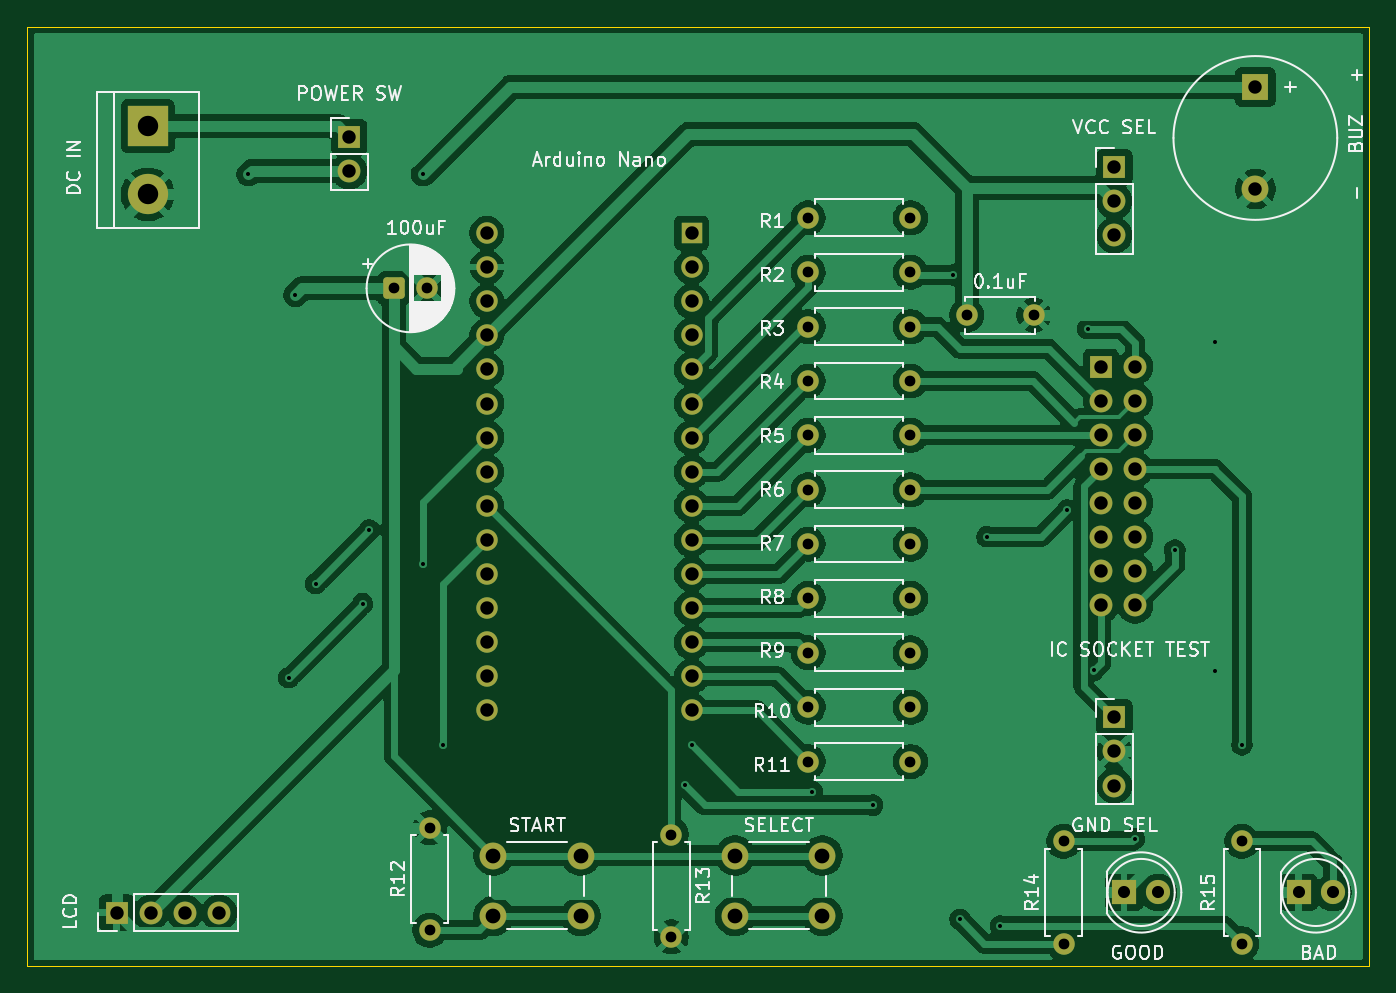
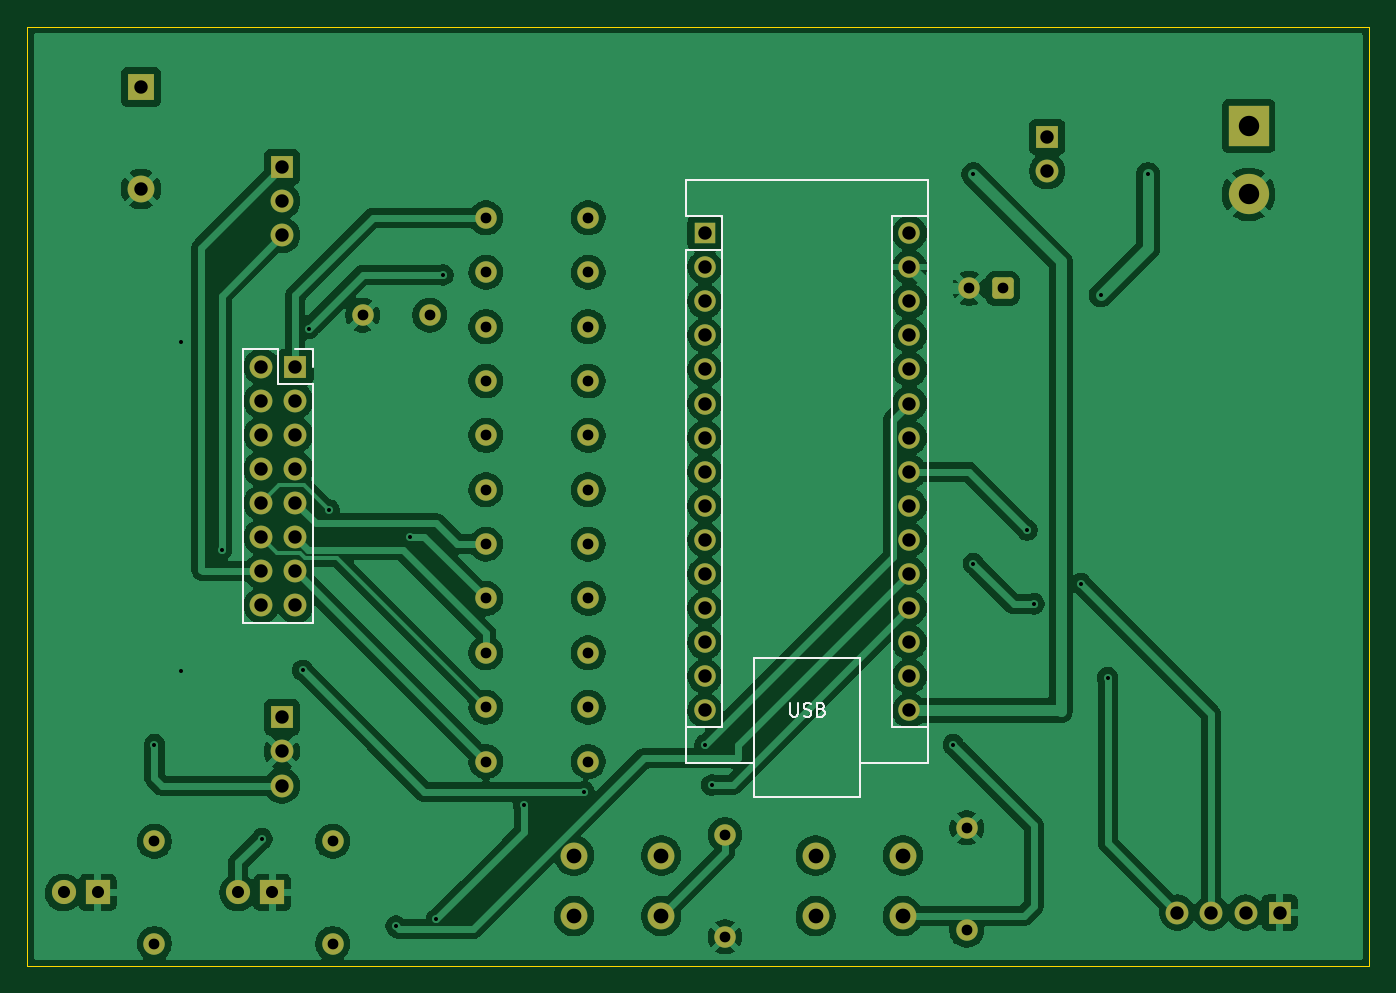
Circuit board: 9 layer files. Board 100.0 x 70.0 mm.
- bottom_copper: Microcontroller based Digital IC Tester-B_Cu.gbl (190335 bytes)
- bottom_mask: Microcontroller based Digital IC Tester-B_Mask.gbs (4490 bytes)
- bottom_silk: Microcontroller based Digital IC Tester-B_Silkscreen.gbo (4410 bytes)
- outline: Microcontroller based Digital IC Tester-Edge_Cuts.gm1 (662 bytes)
- top_copper: Microcontroller based Digital IC Tester-F_Cu.gtl (170461 bytes)
- top_mask: Microcontroller based Digital IC Tester-F_Mask.gts (4490 bytes)
- top_silk: Microcontroller based Digital IC Tester-F_Silkscreen.gto (75694 bytes)
- drill: Microcontroller based Digital IC Tester-NPTH.drl (281 bytes)
- drill: Microcontroller based Digital IC Tester-PTH.drl (2743 bytes)

=== bottom_copper: Microcontroller based Digital IC Tester-B_Cu.gbl (190335 bytes, source omitted) ===
=== bottom_mask: Microcontroller based Digital IC Tester-B_Mask.gbs ===
%TF.GenerationSoftware,KiCad,Pcbnew,9.0.6*%
%TF.CreationDate,2026-05-13T11:04:59+05:30*%
%TF.ProjectId,Microcontroller based Digital IC Tester,4d696372-6f63-46f6-9e74-726f6c6c6572,rev?*%
%TF.SameCoordinates,Original*%
%TF.FileFunction,Soldermask,Bot*%
%TF.FilePolarity,Negative*%
%FSLAX46Y46*%
G04 Gerber Fmt 4.6, Leading zero omitted, Abs format (unit mm)*
G04 Created by KiCad (PCBNEW 9.0.6) date 2026-05-13 11:04:59*
%MOMM*%
%LPD*%
G01*
G04 APERTURE LIST*
G04 Aperture macros list*
%AMRoundRect*
0 Rectangle with rounded corners*
0 $1 Rounding radius*
0 $2 $3 $4 $5 $6 $7 $8 $9 X,Y pos of 4 corners*
0 Add a 4 corners polygon primitive as box body*
4,1,4,$2,$3,$4,$5,$6,$7,$8,$9,$2,$3,0*
0 Add four circle primitives for the rounded corners*
1,1,$1+$1,$2,$3*
1,1,$1+$1,$4,$5*
1,1,$1+$1,$6,$7*
1,1,$1+$1,$8,$9*
0 Add four rect primitives between the rounded corners*
20,1,$1+$1,$2,$3,$4,$5,0*
20,1,$1+$1,$4,$5,$6,$7,0*
20,1,$1+$1,$6,$7,$8,$9,0*
20,1,$1+$1,$8,$9,$2,$3,0*%
G04 Aperture macros list end*
%ADD10C,1.600000*%
%ADD11R,2.000000X2.000000*%
%ADD12C,2.000000*%
%ADD13R,1.700000X1.700000*%
%ADD14C,1.700000*%
%ADD15R,3.000000X3.000000*%
%ADD16C,3.000000*%
%ADD17RoundRect,0.250000X-0.550000X-0.550000X0.550000X-0.550000X0.550000X0.550000X-0.550000X0.550000X0*%
%ADD18R,1.800000X1.800000*%
%ADD19C,1.800000*%
%ADD20R,1.600000X1.600000*%
%ADD21O,1.600000X1.600000*%
G04 APERTURE END LIST*
D10*
X171500000Y-88500000D03*
X176500000Y-88500000D03*
D11*
X193000000Y-71500000D03*
D12*
X193000000Y-79100000D03*
D13*
X182500000Y-118460000D03*
D14*
X182500000Y-121000000D03*
X182500000Y-123540000D03*
D13*
X182500000Y-77460000D03*
D14*
X182500000Y-80000000D03*
X182500000Y-82540000D03*
D15*
X110500000Y-74420000D03*
D16*
X110500000Y-79500000D03*
D13*
X108190000Y-133000000D03*
D14*
X110730000Y-133000000D03*
X113270000Y-133000000D03*
X115810000Y-133000000D03*
D10*
X159690000Y-81250000D03*
X167310000Y-81250000D03*
X159690000Y-85300000D03*
X167310000Y-85300000D03*
X149500000Y-127190000D03*
X149500000Y-134810000D03*
X159690000Y-117700000D03*
X167310000Y-117700000D03*
X192000000Y-135310000D03*
X192000000Y-127690000D03*
D12*
X136250000Y-128750000D03*
X142750000Y-128750000D03*
X136250000Y-133250000D03*
X142750000Y-133250000D03*
D17*
X128817621Y-86500000D03*
D10*
X131317621Y-86500000D03*
X159690000Y-121750000D03*
X167310000Y-121750000D03*
D18*
X196225000Y-131500000D03*
D19*
X198765000Y-131500000D03*
D10*
X159690000Y-89350000D03*
X167310000Y-89350000D03*
X159690000Y-97450000D03*
X167310000Y-97450000D03*
X159690000Y-93400000D03*
X167310000Y-93400000D03*
D18*
X183225000Y-131500000D03*
D19*
X185765000Y-131500000D03*
D13*
X125500000Y-75225000D03*
D14*
X125500000Y-77765000D03*
D10*
X131500000Y-134310000D03*
X131500000Y-126690000D03*
D12*
X154250000Y-128750000D03*
X160750000Y-128750000D03*
X154250000Y-133250000D03*
X160750000Y-133250000D03*
D10*
X159690000Y-101500000D03*
X167310000Y-101500000D03*
X159690000Y-109600000D03*
X167310000Y-109600000D03*
X178725000Y-135310000D03*
X178725000Y-127690000D03*
X159690000Y-105550000D03*
X167310000Y-105550000D03*
X159690000Y-113650000D03*
X167310000Y-113650000D03*
D20*
X151000000Y-82380000D03*
D21*
X151000000Y-84920000D03*
X151000000Y-87460000D03*
X151000000Y-90000000D03*
X151000000Y-92540000D03*
X151000000Y-95080000D03*
X151000000Y-97620000D03*
X151000000Y-100160000D03*
X151000000Y-102700000D03*
X151000000Y-105240000D03*
X151000000Y-107780000D03*
X151000000Y-110320000D03*
X151000000Y-112860000D03*
X151000000Y-115400000D03*
X151000000Y-117940000D03*
X135760000Y-117940000D03*
X135760000Y-115400000D03*
X135760000Y-112860000D03*
X135760000Y-110320000D03*
X135760000Y-107780000D03*
X135760000Y-105240000D03*
X135760000Y-102700000D03*
X135760000Y-100160000D03*
X135760000Y-97620000D03*
X135760000Y-95080000D03*
X135760000Y-92540000D03*
X135760000Y-90000000D03*
X135760000Y-87460000D03*
X135760000Y-84920000D03*
X135760000Y-82380000D03*
D13*
X181500000Y-92340000D03*
D14*
X184040000Y-92340000D03*
X181500000Y-94880000D03*
X184040000Y-94880000D03*
X181500000Y-97420000D03*
X184040000Y-97420000D03*
X181500000Y-99960000D03*
X184040000Y-99960000D03*
X181500000Y-102500000D03*
X184040000Y-102500000D03*
X181500000Y-105040000D03*
X184040000Y-105040000D03*
X181500000Y-107580000D03*
X184040000Y-107580000D03*
X181500000Y-110120000D03*
X184040000Y-110120000D03*
M02*

=== bottom_silk: Microcontroller based Digital IC Tester-B_Silkscreen.gbo ===
%TF.GenerationSoftware,KiCad,Pcbnew,9.0.6*%
%TF.CreationDate,2026-05-13T11:04:59+05:30*%
%TF.ProjectId,Microcontroller based Digital IC Tester,4d696372-6f63-46f6-9e74-726f6c6c6572,rev?*%
%TF.SameCoordinates,Original*%
%TF.FileFunction,Legend,Bot*%
%TF.FilePolarity,Positive*%
%FSLAX46Y46*%
G04 Gerber Fmt 4.6, Leading zero omitted, Abs format (unit mm)*
G04 Created by KiCad (PCBNEW 9.0.6) date 2026-05-13 11:04:59*
%MOMM*%
%LPD*%
G01*
G04 APERTURE LIST*
%ADD10C,0.150000*%
%ADD11C,0.120000*%
G04 APERTURE END LIST*
D10*
X144641904Y-117394819D02*
X144641904Y-118204342D01*
X144641904Y-118204342D02*
X144594285Y-118299580D01*
X144594285Y-118299580D02*
X144546666Y-118347200D01*
X144546666Y-118347200D02*
X144451428Y-118394819D01*
X144451428Y-118394819D02*
X144260952Y-118394819D01*
X144260952Y-118394819D02*
X144165714Y-118347200D01*
X144165714Y-118347200D02*
X144118095Y-118299580D01*
X144118095Y-118299580D02*
X144070476Y-118204342D01*
X144070476Y-118204342D02*
X144070476Y-117394819D01*
X143641904Y-118347200D02*
X143499047Y-118394819D01*
X143499047Y-118394819D02*
X143260952Y-118394819D01*
X143260952Y-118394819D02*
X143165714Y-118347200D01*
X143165714Y-118347200D02*
X143118095Y-118299580D01*
X143118095Y-118299580D02*
X143070476Y-118204342D01*
X143070476Y-118204342D02*
X143070476Y-118109104D01*
X143070476Y-118109104D02*
X143118095Y-118013866D01*
X143118095Y-118013866D02*
X143165714Y-117966247D01*
X143165714Y-117966247D02*
X143260952Y-117918628D01*
X143260952Y-117918628D02*
X143451428Y-117871009D01*
X143451428Y-117871009D02*
X143546666Y-117823390D01*
X143546666Y-117823390D02*
X143594285Y-117775771D01*
X143594285Y-117775771D02*
X143641904Y-117680533D01*
X143641904Y-117680533D02*
X143641904Y-117585295D01*
X143641904Y-117585295D02*
X143594285Y-117490057D01*
X143594285Y-117490057D02*
X143546666Y-117442438D01*
X143546666Y-117442438D02*
X143451428Y-117394819D01*
X143451428Y-117394819D02*
X143213333Y-117394819D01*
X143213333Y-117394819D02*
X143070476Y-117442438D01*
X142308571Y-117871009D02*
X142165714Y-117918628D01*
X142165714Y-117918628D02*
X142118095Y-117966247D01*
X142118095Y-117966247D02*
X142070476Y-118061485D01*
X142070476Y-118061485D02*
X142070476Y-118204342D01*
X142070476Y-118204342D02*
X142118095Y-118299580D01*
X142118095Y-118299580D02*
X142165714Y-118347200D01*
X142165714Y-118347200D02*
X142260952Y-118394819D01*
X142260952Y-118394819D02*
X142641904Y-118394819D01*
X142641904Y-118394819D02*
X142641904Y-117394819D01*
X142641904Y-117394819D02*
X142308571Y-117394819D01*
X142308571Y-117394819D02*
X142213333Y-117442438D01*
X142213333Y-117442438D02*
X142165714Y-117490057D01*
X142165714Y-117490057D02*
X142118095Y-117585295D01*
X142118095Y-117585295D02*
X142118095Y-117680533D01*
X142118095Y-117680533D02*
X142165714Y-117775771D01*
X142165714Y-117775771D02*
X142213333Y-117823390D01*
X142213333Y-117823390D02*
X142308571Y-117871009D01*
X142308571Y-117871009D02*
X142641904Y-117871009D01*
D11*
X134360000Y-78440000D02*
X152400000Y-78440000D01*
X134360000Y-121880000D02*
X134360000Y-78440000D01*
X134360000Y-121880000D02*
X139440000Y-121880000D01*
X137030000Y-81110000D02*
X134360000Y-81110000D01*
X137030000Y-81110000D02*
X137030000Y-119210000D01*
X137030000Y-119210000D02*
X134360000Y-119210000D01*
X139440000Y-114000000D02*
X139440000Y-124420000D01*
X139440000Y-124420000D02*
X147320000Y-124420000D01*
X147320000Y-114000000D02*
X139440000Y-114000000D01*
X147320000Y-124420000D02*
X147320000Y-114000000D01*
X149730000Y-81110000D02*
X152400000Y-81110000D01*
X149730000Y-83650000D02*
X149730000Y-81110000D01*
X149730000Y-83650000D02*
X149730000Y-119210000D01*
X149730000Y-83650000D02*
X152400000Y-83650000D01*
X149730000Y-119210000D02*
X152400000Y-119210000D01*
X152400000Y-78440000D02*
X152400000Y-81110000D01*
X152400000Y-83650000D02*
X152400000Y-121880000D01*
X152400000Y-121880000D02*
X147320000Y-121880000D01*
X180170000Y-91010000D02*
X180170000Y-92340000D01*
X180170000Y-93610000D02*
X180170000Y-111450000D01*
X181500000Y-91010000D02*
X180170000Y-91010000D01*
X182770000Y-91010000D02*
X182770000Y-93610000D01*
X182770000Y-93610000D02*
X180170000Y-93610000D01*
X185370000Y-91010000D02*
X182770000Y-91010000D01*
X185370000Y-91010000D02*
X185370000Y-111450000D01*
X185370000Y-111450000D02*
X180170000Y-111450000D01*
M02*

=== outline: Microcontroller based Digital IC Tester-Edge_Cuts.gm1 ===
%TF.GenerationSoftware,KiCad,Pcbnew,9.0.6*%
%TF.CreationDate,2026-05-13T11:04:59+05:30*%
%TF.ProjectId,Microcontroller based Digital IC Tester,4d696372-6f63-46f6-9e74-726f6c6c6572,rev?*%
%TF.SameCoordinates,Original*%
%TF.FileFunction,Profile,NP*%
%FSLAX46Y46*%
G04 Gerber Fmt 4.6, Leading zero omitted, Abs format (unit mm)*
G04 Created by KiCad (PCBNEW 9.0.6) date 2026-05-13 11:04:59*
%MOMM*%
%LPD*%
G01*
G04 APERTURE LIST*
%TA.AperFunction,Profile*%
%ADD10C,0.050000*%
%TD*%
G04 APERTURE END LIST*
D10*
X101500000Y-67000000D02*
X201500000Y-67000000D01*
X201500000Y-137000000D01*
X101500000Y-137000000D01*
X101500000Y-67000000D01*
M02*

=== top_copper: Microcontroller based Digital IC Tester-F_Cu.gtl (170461 bytes, source omitted) ===
=== top_mask: Microcontroller based Digital IC Tester-F_Mask.gts ===
%TF.GenerationSoftware,KiCad,Pcbnew,9.0.6*%
%TF.CreationDate,2026-05-13T11:04:59+05:30*%
%TF.ProjectId,Microcontroller based Digital IC Tester,4d696372-6f63-46f6-9e74-726f6c6c6572,rev?*%
%TF.SameCoordinates,Original*%
%TF.FileFunction,Soldermask,Top*%
%TF.FilePolarity,Negative*%
%FSLAX46Y46*%
G04 Gerber Fmt 4.6, Leading zero omitted, Abs format (unit mm)*
G04 Created by KiCad (PCBNEW 9.0.6) date 2026-05-13 11:04:59*
%MOMM*%
%LPD*%
G01*
G04 APERTURE LIST*
G04 Aperture macros list*
%AMRoundRect*
0 Rectangle with rounded corners*
0 $1 Rounding radius*
0 $2 $3 $4 $5 $6 $7 $8 $9 X,Y pos of 4 corners*
0 Add a 4 corners polygon primitive as box body*
4,1,4,$2,$3,$4,$5,$6,$7,$8,$9,$2,$3,0*
0 Add four circle primitives for the rounded corners*
1,1,$1+$1,$2,$3*
1,1,$1+$1,$4,$5*
1,1,$1+$1,$6,$7*
1,1,$1+$1,$8,$9*
0 Add four rect primitives between the rounded corners*
20,1,$1+$1,$2,$3,$4,$5,0*
20,1,$1+$1,$4,$5,$6,$7,0*
20,1,$1+$1,$6,$7,$8,$9,0*
20,1,$1+$1,$8,$9,$2,$3,0*%
G04 Aperture macros list end*
%ADD10C,1.600000*%
%ADD11R,2.000000X2.000000*%
%ADD12C,2.000000*%
%ADD13R,1.700000X1.700000*%
%ADD14C,1.700000*%
%ADD15R,3.000000X3.000000*%
%ADD16C,3.000000*%
%ADD17RoundRect,0.250000X-0.550000X-0.550000X0.550000X-0.550000X0.550000X0.550000X-0.550000X0.550000X0*%
%ADD18R,1.800000X1.800000*%
%ADD19C,1.800000*%
%ADD20R,1.600000X1.600000*%
%ADD21O,1.600000X1.600000*%
G04 APERTURE END LIST*
D10*
X171500000Y-88500000D03*
X176500000Y-88500000D03*
D11*
X193000000Y-71500000D03*
D12*
X193000000Y-79100000D03*
D13*
X182500000Y-118460000D03*
D14*
X182500000Y-121000000D03*
X182500000Y-123540000D03*
D13*
X182500000Y-77460000D03*
D14*
X182500000Y-80000000D03*
X182500000Y-82540000D03*
D15*
X110500000Y-74420000D03*
D16*
X110500000Y-79500000D03*
D13*
X108190000Y-133000000D03*
D14*
X110730000Y-133000000D03*
X113270000Y-133000000D03*
X115810000Y-133000000D03*
D10*
X159690000Y-81250000D03*
X167310000Y-81250000D03*
X159690000Y-85300000D03*
X167310000Y-85300000D03*
X149500000Y-127190000D03*
X149500000Y-134810000D03*
X159690000Y-117700000D03*
X167310000Y-117700000D03*
X192000000Y-135310000D03*
X192000000Y-127690000D03*
D12*
X136250000Y-128750000D03*
X142750000Y-128750000D03*
X136250000Y-133250000D03*
X142750000Y-133250000D03*
D17*
X128817621Y-86500000D03*
D10*
X131317621Y-86500000D03*
X159690000Y-121750000D03*
X167310000Y-121750000D03*
D18*
X196225000Y-131500000D03*
D19*
X198765000Y-131500000D03*
D10*
X159690000Y-89350000D03*
X167310000Y-89350000D03*
X159690000Y-97450000D03*
X167310000Y-97450000D03*
X159690000Y-93400000D03*
X167310000Y-93400000D03*
D18*
X183225000Y-131500000D03*
D19*
X185765000Y-131500000D03*
D13*
X125500000Y-75225000D03*
D14*
X125500000Y-77765000D03*
D10*
X131500000Y-134310000D03*
X131500000Y-126690000D03*
D12*
X154250000Y-128750000D03*
X160750000Y-128750000D03*
X154250000Y-133250000D03*
X160750000Y-133250000D03*
D10*
X159690000Y-101500000D03*
X167310000Y-101500000D03*
X159690000Y-109600000D03*
X167310000Y-109600000D03*
X178725000Y-135310000D03*
X178725000Y-127690000D03*
X159690000Y-105550000D03*
X167310000Y-105550000D03*
X159690000Y-113650000D03*
X167310000Y-113650000D03*
D20*
X151000000Y-82380000D03*
D21*
X151000000Y-84920000D03*
X151000000Y-87460000D03*
X151000000Y-90000000D03*
X151000000Y-92540000D03*
X151000000Y-95080000D03*
X151000000Y-97620000D03*
X151000000Y-100160000D03*
X151000000Y-102700000D03*
X151000000Y-105240000D03*
X151000000Y-107780000D03*
X151000000Y-110320000D03*
X151000000Y-112860000D03*
X151000000Y-115400000D03*
X151000000Y-117940000D03*
X135760000Y-117940000D03*
X135760000Y-115400000D03*
X135760000Y-112860000D03*
X135760000Y-110320000D03*
X135760000Y-107780000D03*
X135760000Y-105240000D03*
X135760000Y-102700000D03*
X135760000Y-100160000D03*
X135760000Y-97620000D03*
X135760000Y-95080000D03*
X135760000Y-92540000D03*
X135760000Y-90000000D03*
X135760000Y-87460000D03*
X135760000Y-84920000D03*
X135760000Y-82380000D03*
D13*
X181500000Y-92340000D03*
D14*
X184040000Y-92340000D03*
X181500000Y-94880000D03*
X184040000Y-94880000D03*
X181500000Y-97420000D03*
X184040000Y-97420000D03*
X181500000Y-99960000D03*
X184040000Y-99960000D03*
X181500000Y-102500000D03*
X184040000Y-102500000D03*
X181500000Y-105040000D03*
X184040000Y-105040000D03*
X181500000Y-107580000D03*
X184040000Y-107580000D03*
X181500000Y-110120000D03*
X184040000Y-110120000D03*
M02*

=== top_silk: Microcontroller based Digital IC Tester-F_Silkscreen.gto (75694 bytes, source omitted) ===
=== drill: Microcontroller based Digital IC Tester-NPTH.drl ===
M48
; DRILL file {KiCad 9.0.6} date 2026-05-13T11:05:06+0530
; FORMAT={-:-/ absolute / metric / decimal}
; #@! TF.CreationDate,2026-05-13T11:05:06+05:30
; #@! TF.GenerationSoftware,Kicad,Pcbnew,9.0.6
; #@! TF.FileFunction,NonPlated,1,2,NPTH
FMAT,2
METRIC
%
G90
G05
M30

=== drill: Microcontroller based Digital IC Tester-PTH.drl ===
M48
; DRILL file {KiCad 9.0.6} date 2026-05-13T11:05:06+0530
; FORMAT={-:-/ absolute / metric / decimal}
; #@! TF.CreationDate,2026-05-13T11:05:06+05:30
; #@! TF.GenerationSoftware,Kicad,Pcbnew,9.0.6
; #@! TF.FileFunction,Plated,1,2,PTH
FMAT,2
METRIC
; #@! TA.AperFunction,Plated,PTH,ViaDrill
T1C0.300
; #@! TA.AperFunction,Plated,PTH,ComponentDrill
T2C0.800
; #@! TA.AperFunction,Plated,PTH,ComponentDrill
T3C0.900
; #@! TA.AperFunction,Plated,PTH,ComponentDrill
T4C1.000
; #@! TA.AperFunction,Plated,PTH,ComponentDrill
T5C1.100
; #@! TA.AperFunction,Plated,PTH,ComponentDrill
T6C1.520
%
G90
G05
T1
X118.0Y-78.0
X121.0Y-115.5
X121.5Y-87.0
X123.0Y-108.5
X126.5Y-110.0
X127.0Y-104.5
X131.0Y-78.0
X131.0Y-107.0
X132.5Y-120.5
X150.5Y-123.5
X151.0Y-120.5
X160.0Y-124.0
X164.5Y-125.0
X170.5Y-85.5
X171.0Y-133.5
X173.0Y-105.0
X174.0Y-134.0
X179.0Y-103.0
X180.5Y-89.5
X180.95Y-114.95
X184.0Y-127.5
X187.0Y-106.0
X190.0Y-90.5
X190.0Y-115.0
X192.0Y-120.5
T2
X128.818Y-86.5
X131.318Y-86.5
X131.5Y-126.69
X131.5Y-134.31
X149.5Y-127.19
X149.5Y-134.81
X159.69Y-81.25
X159.69Y-85.3
X159.69Y-89.35
X159.69Y-93.4
X159.69Y-97.45
X159.69Y-101.5
X159.69Y-105.55
X159.69Y-109.6
X159.69Y-113.65
X159.69Y-117.7
X159.69Y-121.75
X167.31Y-81.25
X167.31Y-85.3
X167.31Y-89.35
X167.31Y-93.4
X167.31Y-97.45
X167.31Y-101.5
X167.31Y-105.55
X167.31Y-109.6
X167.31Y-113.65
X167.31Y-117.7
X167.31Y-121.75
X171.5Y-88.5
X176.5Y-88.5
X178.725Y-127.69
X178.725Y-135.31
X192.0Y-127.69
X192.0Y-135.31
T3
X183.225Y-131.5
X185.765Y-131.5
X196.225Y-131.5
X198.765Y-131.5
T4
X108.19Y-133.0
X110.73Y-133.0
X113.27Y-133.0
X115.81Y-133.0
X125.5Y-75.225
X125.5Y-77.765
X135.76Y-82.38
X135.76Y-84.92
X135.76Y-87.46
X135.76Y-90.0
X135.76Y-92.54
X135.76Y-95.08
X135.76Y-97.62
X135.76Y-100.16
X135.76Y-102.7
X135.76Y-105.24
X135.76Y-107.78
X135.76Y-110.32
X135.76Y-112.86
X135.76Y-115.4
X135.76Y-117.94
X151.0Y-82.38
X151.0Y-84.92
X151.0Y-87.46
X151.0Y-90.0
X151.0Y-92.54
X151.0Y-95.08
X151.0Y-97.62
X151.0Y-100.16
X151.0Y-102.7
X151.0Y-105.24
X151.0Y-107.78
X151.0Y-110.32
X151.0Y-112.86
X151.0Y-115.4
X151.0Y-117.94
X181.5Y-92.34
X181.5Y-94.88
X181.5Y-97.42
X181.5Y-99.96
X181.5Y-102.5
X181.5Y-105.04
X181.5Y-107.58
X181.5Y-110.12
X182.5Y-77.46
X182.5Y-80.0
X182.5Y-82.54
X182.5Y-118.46
X182.5Y-121.0
X182.5Y-123.54
X184.04Y-92.34
X184.04Y-94.88
X184.04Y-97.42
X184.04Y-99.96
X184.04Y-102.5
X184.04Y-105.04
X184.04Y-107.58
X184.04Y-110.12
X193.0Y-71.5
X193.0Y-79.1
T5
X136.25Y-128.75
X136.25Y-133.25
X142.75Y-128.75
X142.75Y-133.25
X154.25Y-128.75
X154.25Y-133.25
X160.75Y-128.75
X160.75Y-133.25
T6
X110.5Y-74.42
X110.5Y-79.5
M30
